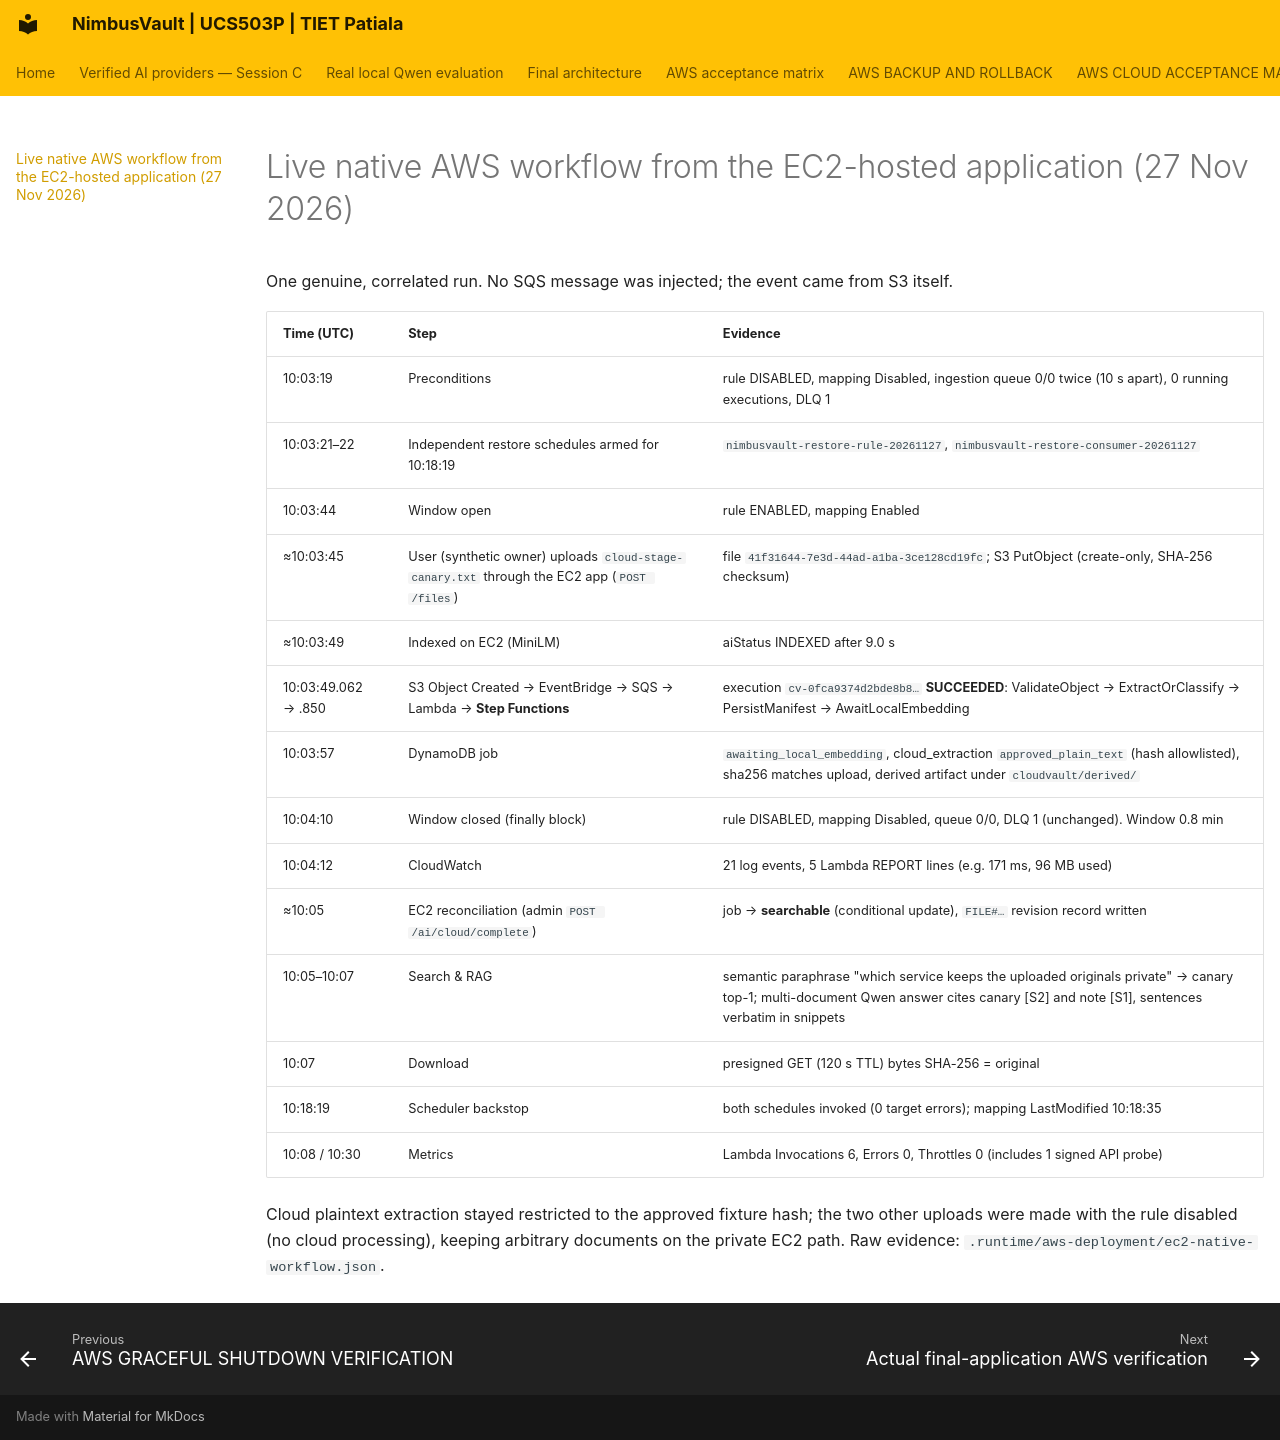

repository: JainMehul05/NimbusVault- · page: AWS_LIVE_END_TO_END_VERIFICATION/index.html · generator: mkdocs

# Live native AWS workflow from the EC2-hosted application (27 Nov 2026)

One genuine, correlated run. No SQS message was injected; the event came from S3 itself.

| Time (UTC) | Step | Evidence |
|---|---|---|
| 10:03:19 | Preconditions | rule DISABLED, mapping Disabled, ingestion queue 0/0 twice (10 s apart), 0 running executions, DLQ 1 |
| 10:03:21–22 | Independent restore schedules armed for 10:18:19 | `nimbusvault-restore-rule-20261127`, `nimbusvault-restore-consumer-20261127` |
| 10:03:44 | Window open | rule ENABLED, mapping Enabled |
| ≈10:03:45 | User (synthetic owner) uploads `cloud-stage-canary.txt` through the EC2 app (`POST /files`) | file `41f31644-7e3d-44ad-a1ba-3ce128cd19fc`; S3 PutObject (create-only, SHA-256 checksum) |
| ≈10:03:49 | Indexed on EC2 (MiniLM) | aiStatus INDEXED after 9.0 s |
| 10:03:49.062 → .850 | S3 Object Created → EventBridge → SQS → Lambda → **Step Functions** | execution `cv-0fca9374d2bde8b8…` **SUCCEEDED**: ValidateObject → ExtractOrClassify → PersistManifest → AwaitLocalEmbedding |
| 10:03:57 | DynamoDB job | `awaiting_local_embedding`, cloud_extraction `approved_plain_text` (hash allowlisted), sha256 matches upload, derived artifact under `cloudvault/derived/` |
| 10:04:10 | Window closed (finally block) | rule DISABLED, mapping Disabled, queue 0/0, DLQ 1 (unchanged). Window 0.8 min |
| 10:04:12 | CloudWatch | 21 log events, 5 Lambda REPORT lines (e.g. 171 ms, 96 MB used) |
| ≈10:05 | EC2 reconciliation (admin `POST /ai/cloud/complete`) | job → **searchable** (conditional update), `FILE#…` revision record written |
| 10:05–10:07 | Search & RAG | semantic paraphrase "which service keeps the uploaded originals private" → canary top-1; multi-document Qwen answer cites canary [S2] and note [S1], sentences verbatim in snippets |
| 10:07 | Download | presigned GET (120 s TTL) bytes SHA-256 = original |
| 10:18:19 | Scheduler backstop | both schedules invoked (0 target errors); mapping LastModified 10:18:35 |
| 10:08 / 10:30 | Metrics | Lambda Invocations 6, Errors 0, Throttles 0 (includes 1 signed API probe) |

Cloud plaintext extraction stayed restricted to the approved fixture hash; the two other uploads were made with the rule disabled (no cloud processing), keeping arbitrary documents on the private EC2 path. Raw evidence: `.runtime/aws-deployment/ec2-native-workflow.json`.
